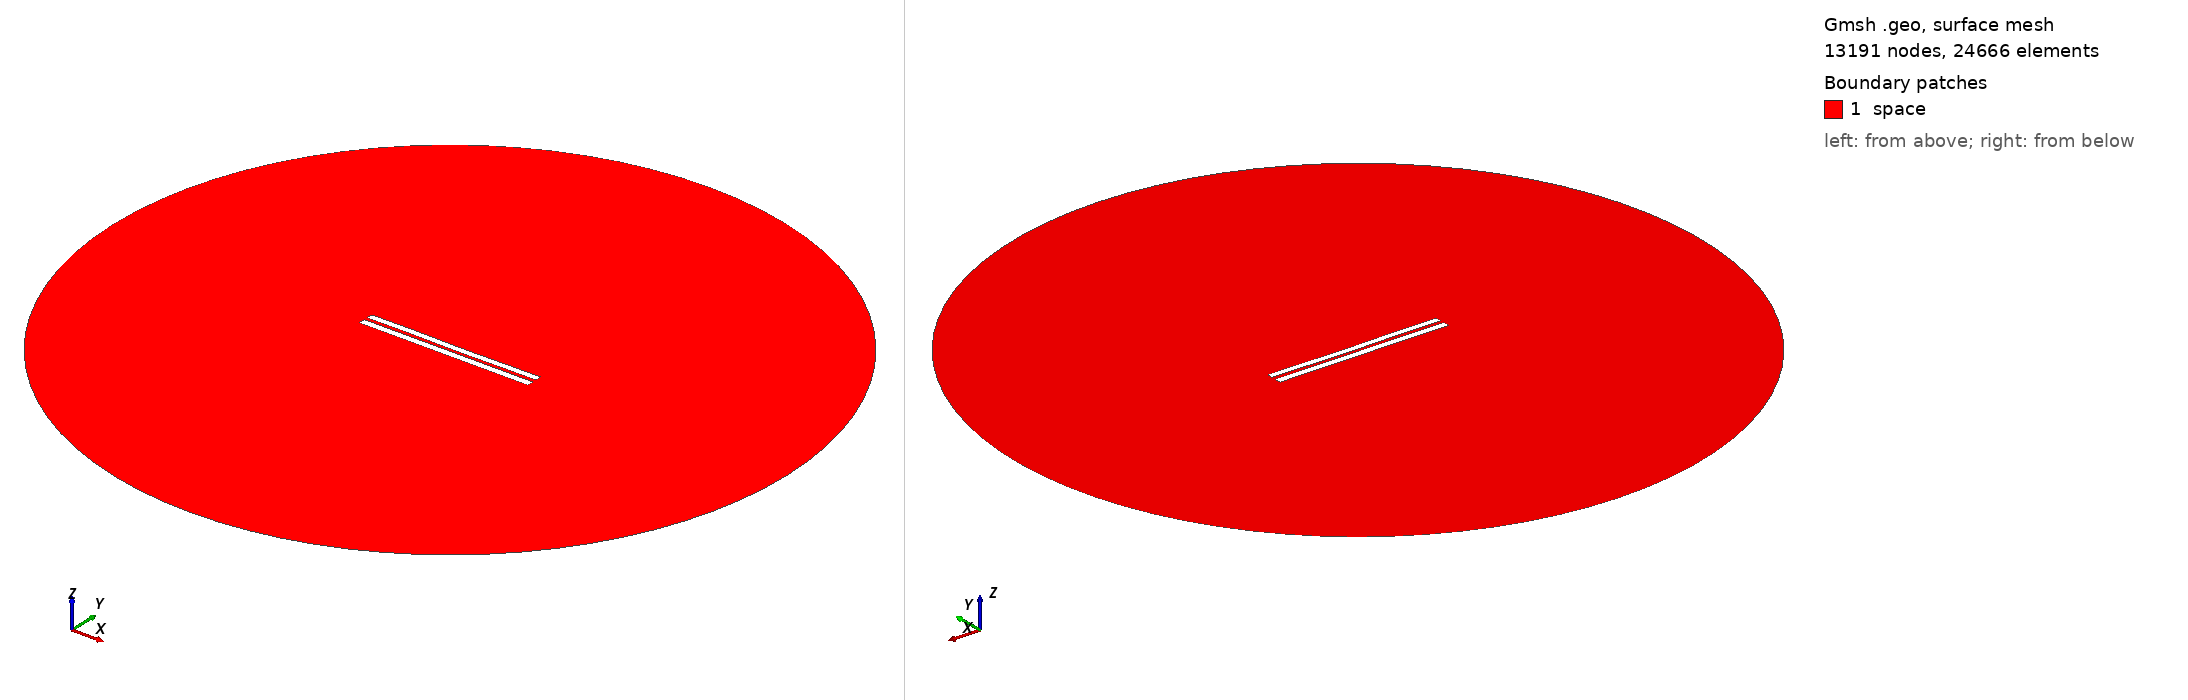

Gmsh geometry script, surface-meshed: 13191 nodes, 24666 surface elements. Boundary patches (legend numbers): 1 space. Left view from above one corner, right view from below the opposite corner. Legend entries are the model's physical surfaces. The drawing asked Gmsh for element sizes between 1% and 20% of the model's largest extent; the script's own settings can give other sizes.

=== 4669.geo (drawn) ===
//---------------------------------------
// Geometry kernel
//---------------------------------------

SetFactory("OpenCASCADE");



//---------------------------------------
// Parameters of the geometry
//---------------------------------------

// Overetch of the upper plate
overetch = 0.125;

// Distance between the plates
distance = 2.0;

// Discretization over the x axis (for the deformation)
nx = 50; 

// Length of the plate
L = 100 - overetch; 

// Number of modes
n = 4; 

// 1st mode coefficient
coeff(1) = 0.0;
beta(1) = 0.596864 * 3.1415926535 / L;

// 2nd mode coefficient
coeff(2) = -0.075;
beta(2) = 1.49418 * 3.1415926535 / L;

// 3rd mode coefficient
coeff(3) = 0.07499999999999998;
beta(3) = 2.50025 * 3.1415926535 / L;

// 4th mode coefficient
coeff(4) = 0.07499999999999998;
beta(4) = 3.49999 * 3.1415926535 / L;



//---------------------------------------
// Upper plate (deformed rectangle)
//---------------------------------------

// Coordiantes of the upper plate
xmin = -50;
xmax = 50 - overetch;

// Height of the upper plate
yheight = 4 - 2 * overetch;

// Indexes of the points
UpperID[] = {};
LowerID[] = {};
LeftID[] = {};
RightID[] = {};

// Point index
p = 1;

// Horizontal edges
For i In {1:nx}
    x = xmin + (i-1)*(xmax - xmin)/(nx-1);

    y_bottom = distance / 2 + overetch;
    For j In {1:n}
        C = (Cosh(beta(j)*L) + Cos(beta(j)*L)) / (Sinh(beta(j)*L) + Sin(beta(j)*L));
        y_bottom  = y_bottom + coeff(j) * (Cosh(beta(j)*(x+50)) - Cos(beta(j)*(x+50)) - C * (Sinh(beta(j)*(x+50)) - Sin(beta(j)*(x+50))));
    EndFor

    y_top = y_bottom + yheight;

    Point(p) = {x, y_top, 0, 1.0};
    UpperID[i] = p;
    p = p + 1;

    Point(p) = {x, y_bottom, 0, 1.0};
    LowerID[i] = p;
    p = p + 1;
EndFor

// Create point lists
UpperPts[] = {}; LowerPts[] = {};
For i In {1:nx}
  UpperPts[] += {UpperID[i]};
  LowerPts[] += {LowerID[i]};
EndFor

// Build splines
Spline(1) = {UpperPts[]};
Spline(2) = {LowerPts[]};
Line(3) = {LowerPts[nx-1], UpperPts[nx-1]};
Line(4) = {LowerPts[0], UpperPts[0]};

// Build the plane surface
Curve Loop(1) = {2, 3, -1, -4};
Plane Surface(1) = {1};



//---------------------------------------
// Lower plate (rectangle)
//---------------------------------------

// Vertices
Point(1001) = {-50, -1, 0, 1.0};
Point(1002) = { 50, -1, 0, 1.0};
Point(1003) = { 50,  -5, 0, 1.0};
Point(1004) = {-50,  -5, 0, 1.0};

// Edges
Line(5) = {1001, 1002};
Line(6) = {1002, 1003};
Line(7) = {1003, 1004};
Line(8) = {1004, 1001};

// Plane surface
Line Loop(2) = {5, 6, 7, 8};
Plane Surface(2) = {2}; 



//---------------------------------------
// Outer (fictious) boundary
//---------------------------------------

// Points
Point(1005) = {0, 0, 0};       // Center
Point(1006) = {200, 0, 0};     // Start point
Point(1007) = {0, 200, 0};     // 90 degrees
Point(1008) = {-200, 0, 0};    // 180 degrees
Point(1009) = {0, -200, 0};    // 270 degrees

// Circle arcs (each needs start, center, end)
Circle(9) = {1006, 1005, 1007};
Circle(10) = {1007, 1005, 1008};
Circle(11) = {1008, 1005, 1009};
Circle(12) = {1009, 1005, 1006};

// Plane surface for the entire domain
Curve Loop(3) = {9, 10, 11, 12};
Surface(3) = {3};

// Subtract the plates from the whole domain to obtain the actual domain where we want to solve the equations
BooleanDifference{ Surface{3}; Delete; }{ Surface{1}; Surface{2}; Delete; }




//---------------------------------------
// Transfinite Lines/Curves
//---------------------------------------

// Set the number of points on the boundaries
r = 7;

// Plates
Transfinite Curve {1, 2} = 50*r Using Progression 1;
Transfinite Curve {3, 4} = 2*r Using Progression 1;
Transfinite Line {5, 7} = 50*r Using Progression 1;
Transfinite Line {6, 8} = 2*r Using Progression 1;

// Outer boundary
Transfinite Line {9, 10, 11, 12} = 20 Using Progression 1;



//---------------------------------------
// Physical groups
//---------------------------------------                

// Physical curves (boundaries)
Physical Line("force_segment", 10) = {2};
Physical Line("upper_plate", 11) = {1, 3, 4};
Physical Line("lower_plate", 12) = {5, 6, 7, 8};
Physical Line("boundary", 20) = {9, 10, 11, 12};

// Physical Surfaces
Physical Surface("space", 30) = {3};



//---------------------------------------
// 6. Generate the Mesh
//---------------------------------------

// 2D mesh generation
Mesh 2;
